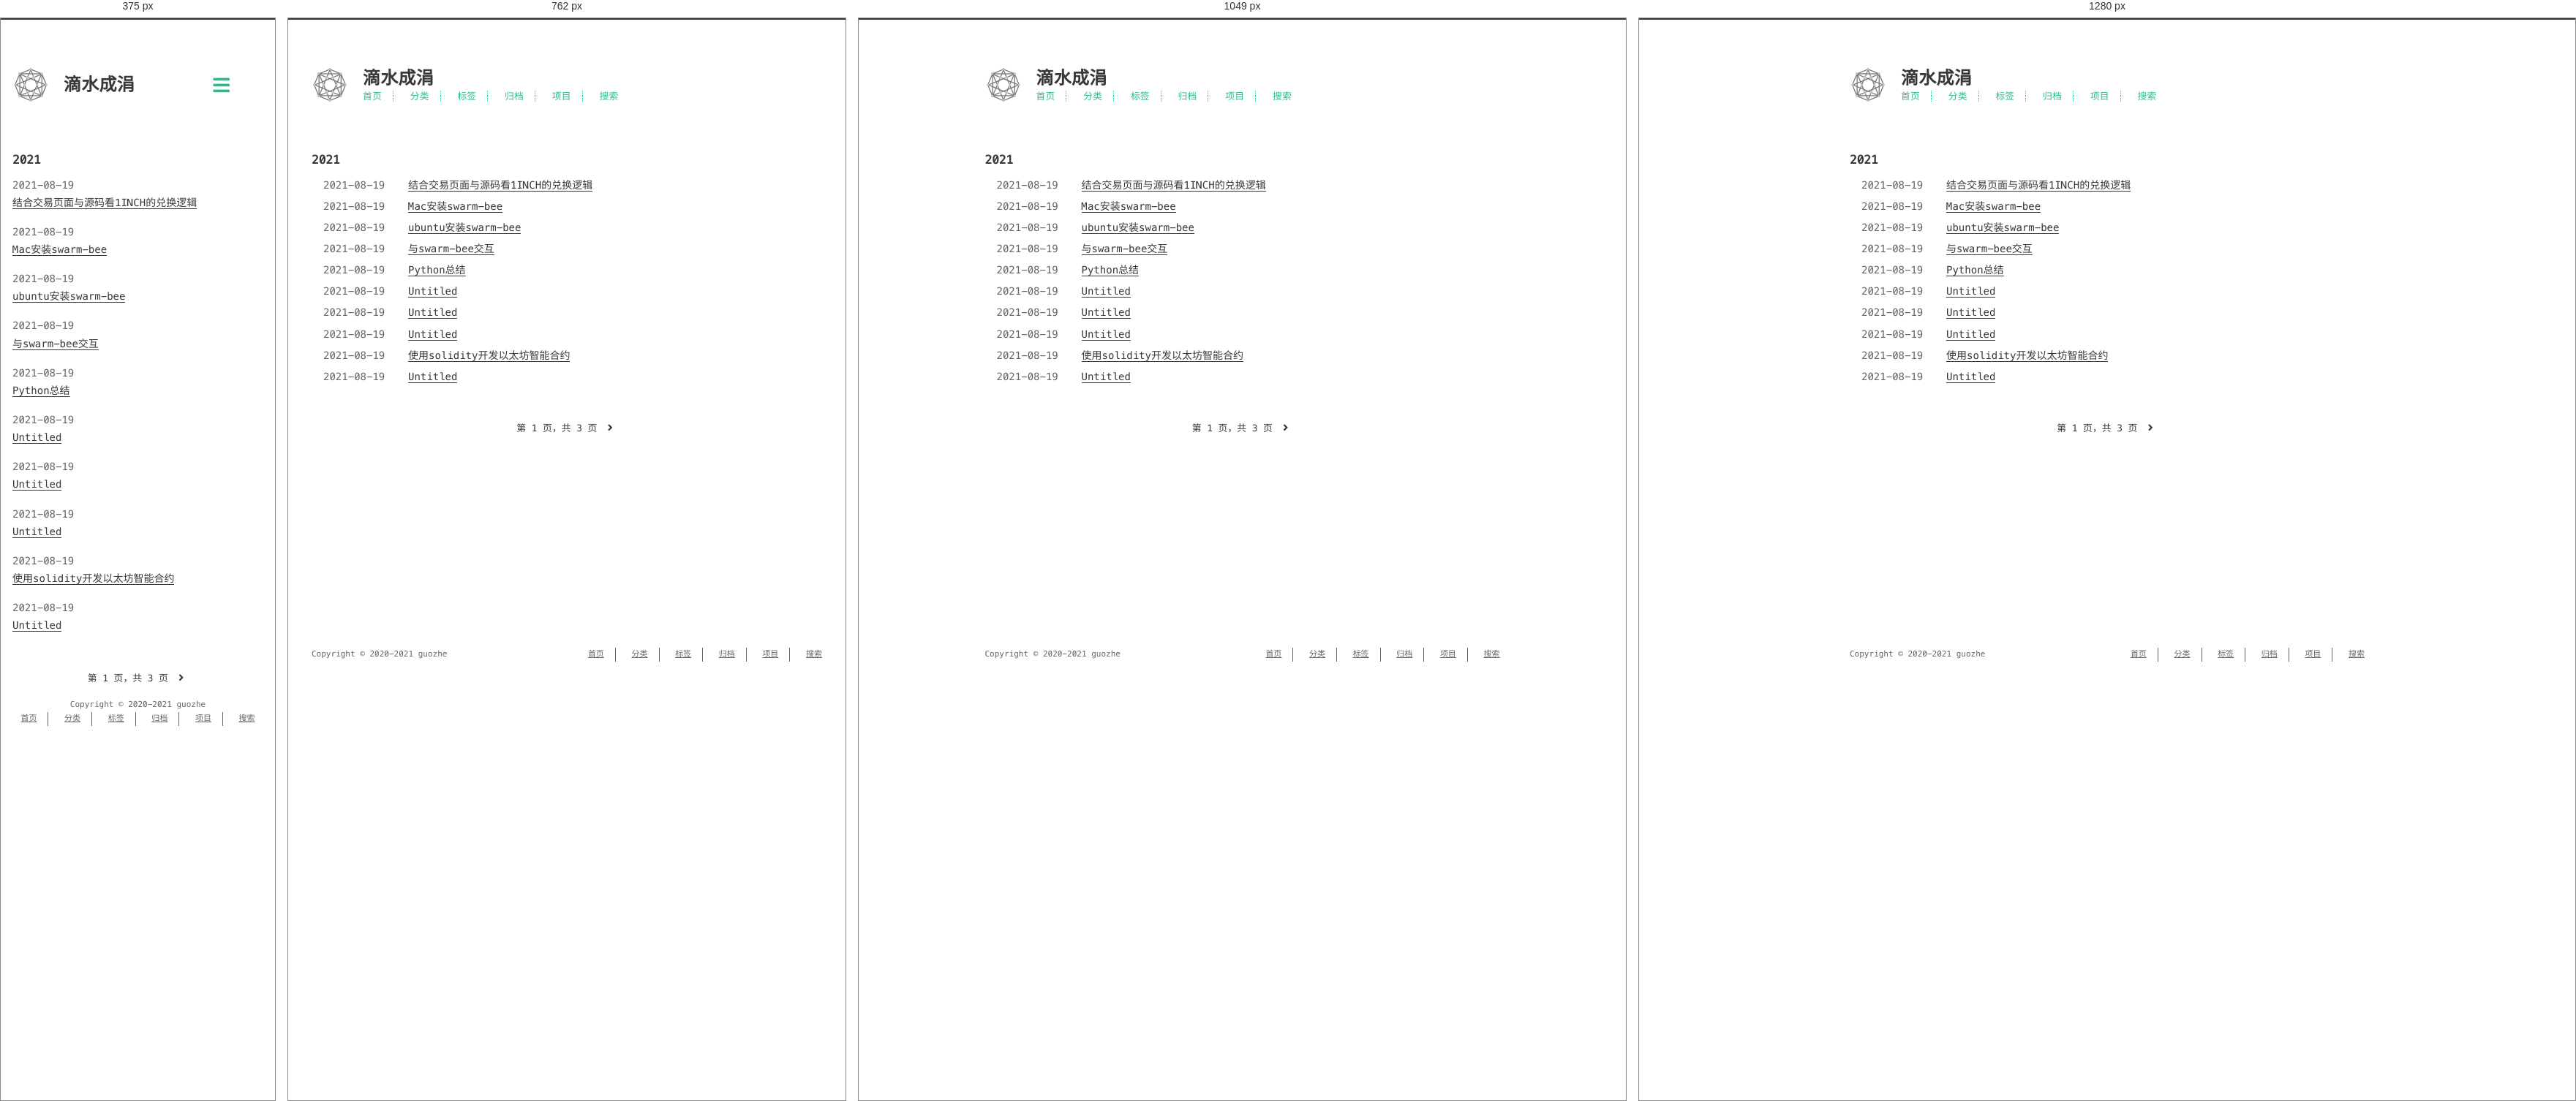
Rendered at 375 px, 762 px, 1049 px and 1280 px, left to right.

<!-- file: index.html -->
<!DOCTYPE html>
<html lang=zh>
<head>
    <!-- so meta -->
    <meta charset="utf-8">
    <meta http-equiv="X-UA-Compatible" content="IE=edge">
    <meta name="HandheldFriendly" content="True">
    <meta name="viewport" content="width=device-width, initial-scale=1, maximum-scale=1" />
    <meta property="og:type" content="website">
<meta property="og:title" content="滴水成涓">
<meta property="og:url" content="https://guozhe001.github.io/archives/2021/08/index.html">
<meta property="og:site_name" content="滴水成涓">
<meta property="og:locale" content="zh_CN">
<meta property="article:author" content="guozhe">
<meta name="twitter:card" content="summary">
    
    
      
        
          <link rel="shortcut icon" href="/images/favicon.ico">
        
      
      
        
          <link rel="icon" type="image/png" href="/images/favicon-192x192.png" sizes="192x192">
        
      
      
        
          <link rel="apple-touch-icon" sizes="180x180" href="/images/apple-touch-icon.png">
        
      
    
    <!-- title -->
    <title>归档: 2021/8</title>
    <!-- styles -->
    
<link rel="stylesheet" href="/css/style.css">

    <!-- persian styles -->
    
      
<link rel="stylesheet" href="/css/rtl.css">

    
    <!-- rss -->
    
    
<meta name="generator" content="Hexo 5.4.0"><link rel="alternate" href="/atom.xml" title="滴水成涓" type="application/atom+xml">
</head>

<body class="max-width mx-auto px3 ltr">
    
    <div class="content index py4">
        
          <header id="header">
  <a href="/">
  
    
      <div id="logo" style="background-image: url(/images/favicon.gif);"></div>
    
  
    <div id="title">
      <h1>滴水成涓</h1>
    </div>
  </a>
  <div id="nav">
    <ul>
      <li class="icon">
        <a href="#"><i class="fas fa-bars fa-2x"></i></a>
      </li>
       
        <li><a href="/">首页</a></li>
       
        <li><a href="/categories/">分类</a></li>
       
        <li><a href="/tags/">标签</a></li>
       
        <li><a href="/archives/">归档</a></li>
       
        <li><a target="_blank" rel="noopener" href="https://github.com/guozhe001">项目</a></li>
       
        <li><a href="/search/">搜索</a></li>
      
    </ul>
  </div>
</header>

        
        <div id="archive">
  <ul class="post-list">
    
    
    
    
      
      
      
      
        <h2>2021</h2>
      
      <li class="post-item">
        
    <div class="meta">
      
        
          <time datetime="2021-08-19T14:08:39.000Z" itemprop="dateModified">2021-08-19</time>
        
      
    </div>


        <span>
    
        <a class="" href="/2021/08/19/blockchain/eth/DeFi/%E7%BB%93%E5%90%88%E6%BA%90%E7%A0%81%E7%9C%8B1inch%E7%9A%84%E5%85%91%E6%8D%A2%E9%80%BB%E8%BE%91/">结合交易页面与源码看1INCH的兑换逻辑</a>
    


</span>
      </li>
    
      
      
      
      
      <li class="post-item">
        
    <div class="meta">
      
        
          <time datetime="2021-08-19T14:08:39.000Z" itemprop="dateModified">2021-08-19</time>
        
      
    </div>


        <span>
    
        <a class="" href="/2021/08/19/blockchain/eth/storage/Mac%E5%AE%89%E8%A3%85swarm-bee/">Mac安装swarm-bee</a>
    


</span>
      </li>
    
      
      
      
      
      <li class="post-item">
        
    <div class="meta">
      
        
          <time datetime="2021-08-19T14:08:39.000Z" itemprop="dateModified">2021-08-19</time>
        
      
    </div>


        <span>
    
        <a class="" href="/2021/08/19/blockchain/eth/storage/ubuntu%E5%AE%89%E8%A3%85swarm-bee/">ubuntu安装swarm-bee</a>
    


</span>
      </li>
    
      
      
      
      
      <li class="post-item">
        
    <div class="meta">
      
        
          <time datetime="2021-08-19T14:08:38.999Z" itemprop="dateModified">2021-08-19</time>
        
      
    </div>


        <span>
    
        <a class="" href="/2021/08/19/blockchain/eth/storage/%E4%B8%8Eswarm-bee%E4%BA%A4%E4%BA%92/">与swarm-bee交互</a>
    


</span>
      </li>
    
      
      
      
      
      <li class="post-item">
        
    <div class="meta">
      
        
          <time datetime="2021-08-19T14:08:38.714Z" itemprop="dateModified">2021-08-19</time>
        
      
    </div>


        <span>
    
        <a class="" href="/2021/08/19/language/Python%E6%80%BB%E7%BB%93/">Python总结</a>
    


</span>
      </li>
    
      
      
      
      
      <li class="post-item">
        
    <div class="meta">
      
        
          <time datetime="2021-08-19T14:08:38.714Z" itemprop="dateModified">2021-08-19</time>
        
      
    </div>


        <span>
    
        <a class="" href="/2021/08/19/language/d%20/">Untitled</a>
    


</span>
      </li>
    
      
      
      
      
      <li class="post-item">
        
    <div class="meta">
      
        
          <time datetime="2021-08-19T14:08:38.714Z" itemprop="dateModified">2021-08-19</time>
        
      
    </div>


        <span>
    
        <a class="" href="/2021/08/19/language/%E4%B8%80%E4%BA%9B%E5%A5%BD%E7%9A%84%E9%A1%B9%E7%9B%AE%E8%B7%9F%E8%B8%AA/">Untitled</a>
    


</span>
      </li>
    
      
      
      
      
      <li class="post-item">
        
    <div class="meta">
      
        
          <time datetime="2021-08-19T14:08:38.714Z" itemprop="dateModified">2021-08-19</time>
        
      
    </div>


        <span>
    
        <a class="" href="/2021/08/19/blockchain/eth/%E5%A6%82%E4%BD%95%E8%B0%83%E7%94%A8erc20%E5%90%88%E7%BA%A6%E7%9A%84%E8%BD%AC%E8%B4%A6%E6%96%B9%E6%B3%95/">Untitled</a>
    


</span>
      </li>
    
      
      
      
      
      <li class="post-item">
        
    <div class="meta">
      
        
          <time datetime="2021-08-19T14:08:38.714Z" itemprop="dateModified">2021-08-19</time>
        
      
    </div>


        <span>
    
        <a class="" href="/2021/08/19/blockchain/eth/%E5%A6%82%E4%BD%95%E5%BC%80%E5%8F%91%E4%BB%A5%E5%A4%AA%E5%9D%8A%E6%99%BA%E8%83%BD%E5%90%88%E7%BA%A6/">使用solidity开发以太坊智能合约</a>
    


</span>
      </li>
    
      
      
      
      
      <li class="post-item">
        
    <div class="meta">
      
        
          <time datetime="2021-08-19T14:08:38.713Z" itemprop="dateModified">2021-08-19</time>
        
      
    </div>


        <span>
    
        <a class="" href="/2021/08/19/blockchain/eth/Solidity%E8%AF%AD%E8%A8%80%E5%AD%A6%E4%B9%A0/">Untitled</a>
    


</span>
      </li>
    
  </ul>
  
    <div class="pagination">
        
        <span class="page-number">第 1 页，共 3 页</span>
        
            <a href="/archives/2021/08/page/2/"><i class="fas fa-angle-right"></i>
            </a>
        
    </div>


</div>

        
        <footer id="footer">
  <div class="footer-left">
    Copyright &copy;
    
    
    2020-2021
    guozhe
  </div>
  <div class="footer-right">
    <nav>
      <ul>
         
          <li><a href="/">首页</a></li>
         
          <li><a href="/categories/">分类</a></li>
         
          <li><a href="/tags/">标签</a></li>
         
          <li><a href="/archives/">归档</a></li>
         
          <li><a target="_blank" rel="noopener" href="https://github.com/guozhe001">项目</a></li>
         
          <li><a href="/search/">搜索</a></li>
        
      </ul>
    </nav>
  </div>
</footer>

    </div>
    <!-- styles -->

<link rel="stylesheet" href="/lib/font-awesome/css/all.min.css">


<link rel="stylesheet" href="/lib/justified-gallery/css/justifiedGallery.min.css">


    <!-- jquery -->

<script src="/lib/jquery/jquery.min.js"></script>


<script src="/lib/justified-gallery/js/jquery.justifiedGallery.min.js"></script>

<!-- clipboard -->


<script src="/js/main.js"></script>

<!-- search -->

<!-- Google Analytics -->

<!-- Baidu Analytics -->

<!-- Cloudflare Analytics -->

<!-- Umami Analytics -->

<!-- Disqus Comments -->


</body>
</html>


/* @media block from style.css */
@media (min-width: 540px) {
  .image-wrap {
    flex-direction: row;
    margin-bottom: 2rem;
  }
  .image-wrap .image-block {
    flex: 1 0 35%;
    margin-right: 2rem;
  }
  .image-wrap p {
    flex: 1 0 65%;
  }
}

/* @media block from style.css */
@media (max-width: 480px) {
  .px3 {
    padding-right: 1rem;
    padding-left: 1rem;
  }
  .my4 {
    margin-top: 2rem;
    margin-bottom: 2rem;
  }
}

/* @media block from style.css */
@media (min-width: 480px) {
  p {
    text-align: justify;
  }
}

/* @media block from style.css */
@media screen and (max-width: 480px) {
  #header #title {
    display: table;
    margin-right: 5rem;
    min-height: 50px;
  }
  #header #title h1 {
    display: table-cell;
    vertical-align: middle;
  }
  #header #nav ul a:hover {
    background: none;
  }
  #header #nav ul li {
    display: none;
    border-right: 0;
  }
  #header #nav ul li.icon {
    position: absolute;
    top: 77px;
    right: 1rem;
    display: inline-block;
  }
  #header #nav ul.responsive li {
    display: block;
  }
  #header #nav li:not(:first-child) {
    padding-top: 1rem;
    padding-left: 70px;
    font-size: 1rem;
  }
}

/* @media block from style.css */
@media screen and (max-width: 500px) {
  #header-post {
    display: none;
  }
}

/* @media block from style.css */
@media screen and (max-width: 900px) {
  #header-post #menu-icon {
    display: none;
  }
  #header-post #actions {
    display: none;
  }
}

/* @media block from style.css */
@media screen and (max-width: 1199px) {
  #header-post #toc {
    display: none;
  }
}

/* @media block from style.css */
@media screen and (min-width: 900px) {
  #header-post #menu-icon-tablet {
    display: none !important;
  }
  #header-post #top-icon-tablet {
    display: none !important;
  }
}

/* @media block from style.css */
@media screen and (min-width: 1199px) {
  #header-post #actions {
    width: auto;
  }
  #header-post #actions ul {
    display: inline-block;
    float: right;
  }
  #header-post #actions .info {
    display: inline;
    float: left;
    margin-right: 2rem;
    font-style: italic;
  }
}

/* @media block from style.css */
@media screen and (min-width: 500px) {
  #footer-post-container {
    display: none;
  }
}

/* @media block from style.css */
@media (min-width: 480px) {
  .post-list .post-item {
    display: flex;
    margin-bottom: 5px;
  }
  .post-list .post-item .meta {
    text-align: left;
  }
}

/* @media block from style.css */
@media (min-width: 480px) {
  .article-tag,
  .article-category {
    display: inline;
  }
  .article-tag:before,
  .article-category:before {
    content: "|";
  }
}

/* @media block from style.css */
@media (min-width: 480px) {
  #archive .post-list .post-item {
    display: flex;
    margin-bottom: 5px;
    margin-left: 1rem;
  }
  #archive .post-list .post-item .meta {
    text-align: left;
  }
}

/* @media block from style.css */
@media (min-width: 39rem) {
  #footer {
    display: flex;
    flex-flow: row wrap;
    justify-content: space-between;
    align-items: center;
    align-content: center;
    margin-bottom: 20px;
  }
  #footer .footer-left {
    align-self: flex-start;
    margin-right: 20px;
  }
  #footer .footer-right {
    align-self: flex-end;
  }
}

/* @media block from rtl.css */
@media screen and (min-width: 480px) {
  .rtl .post-list .post-item .meta {
    text-align: left;
  }
}

/* @media block from rtl.css */
@media screen and (max-width: 480px) {
  .rtl #header #title {
    margin-left: 5rem;
    margin-right: 0;
  }
  .rtl #header #nav ul li {
    left: 1rem;
    right: auto;
    border: 0;
  }
}